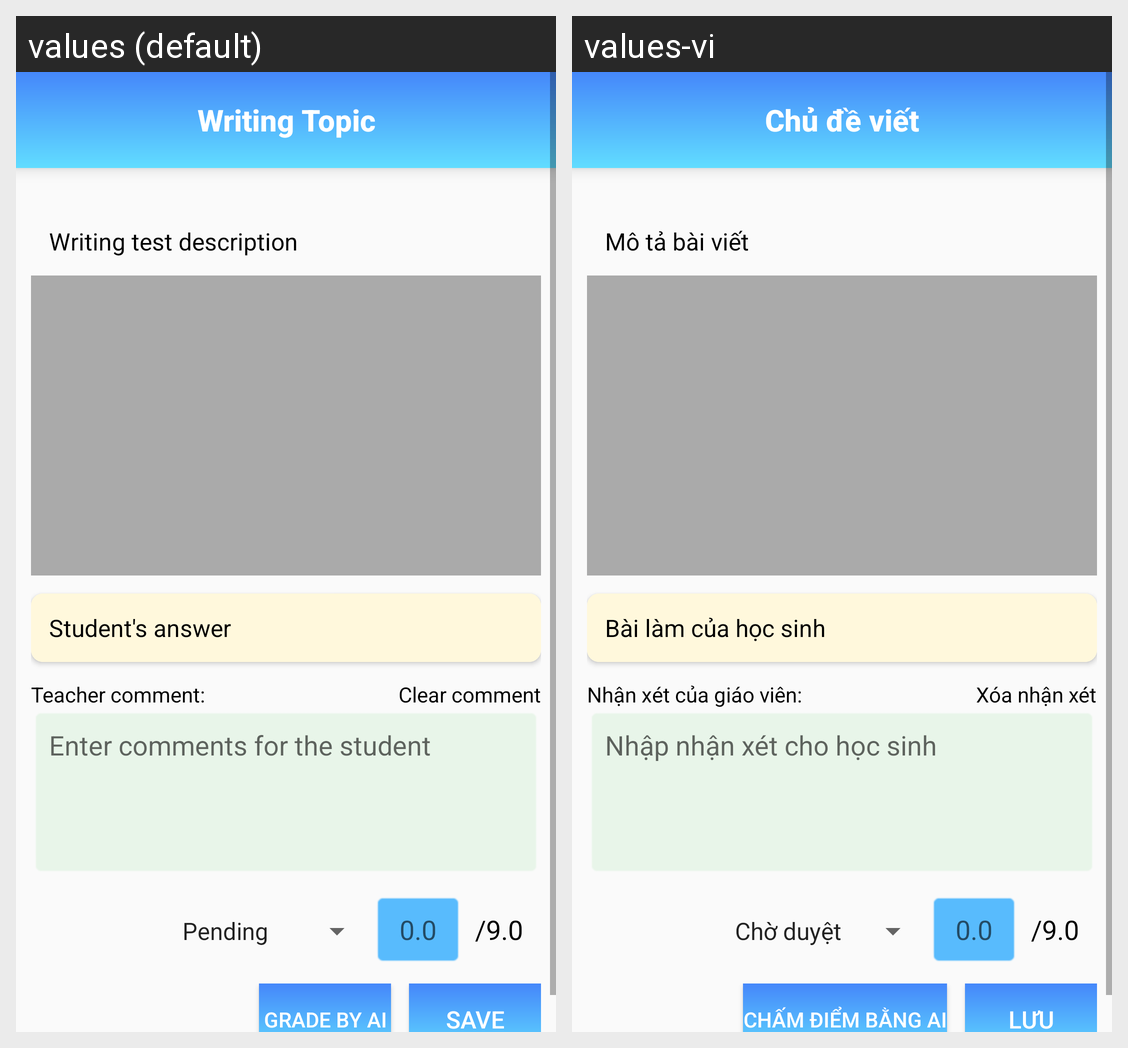

Here is an Android app screen in its default locale and in the app's own translations. Write out the translated-string differences for the strings that appear on this screen.
Android screen res/layout/activity_grading_writing_test.xml rendered under 2 locales, left to right: values (default), values-vi. Device: Nexus 5 (rendered at 1080×1920; each locale shown at half size, 540×960, under a caption strip naming it); theme Theme.PrepPal.
Strings drawn on this screen, with the default value and each locale's value (text and hints the layout hard-codes, and strings that could not be matched under every locale, appear in the picture but are not listed):

writing_topic
  values: Writing Topic
  values-vi: Chủ đề viết

writing_test_description
  values: Writing test description
  values-vi: Mô tả bài viết

student_s_answer
  values: Student's answer
  values-vi: Bài làm của học sinh

teacher_comment
  values: Teacher comment:
  values-vi: Nhận xét của giáo viên:

clear_comment
  values: Clear comment
  values-vi: Xóa nhận xét

enter_comments_for_the_student
  values: Enter comments for the student
  values-vi: Nhập nhận xét cho học sinh

grade_by_ai
  values: Grade By AI
  values-vi: Chấm điểm bằng AI

save
  values: Save
  values-vi: Lưu
